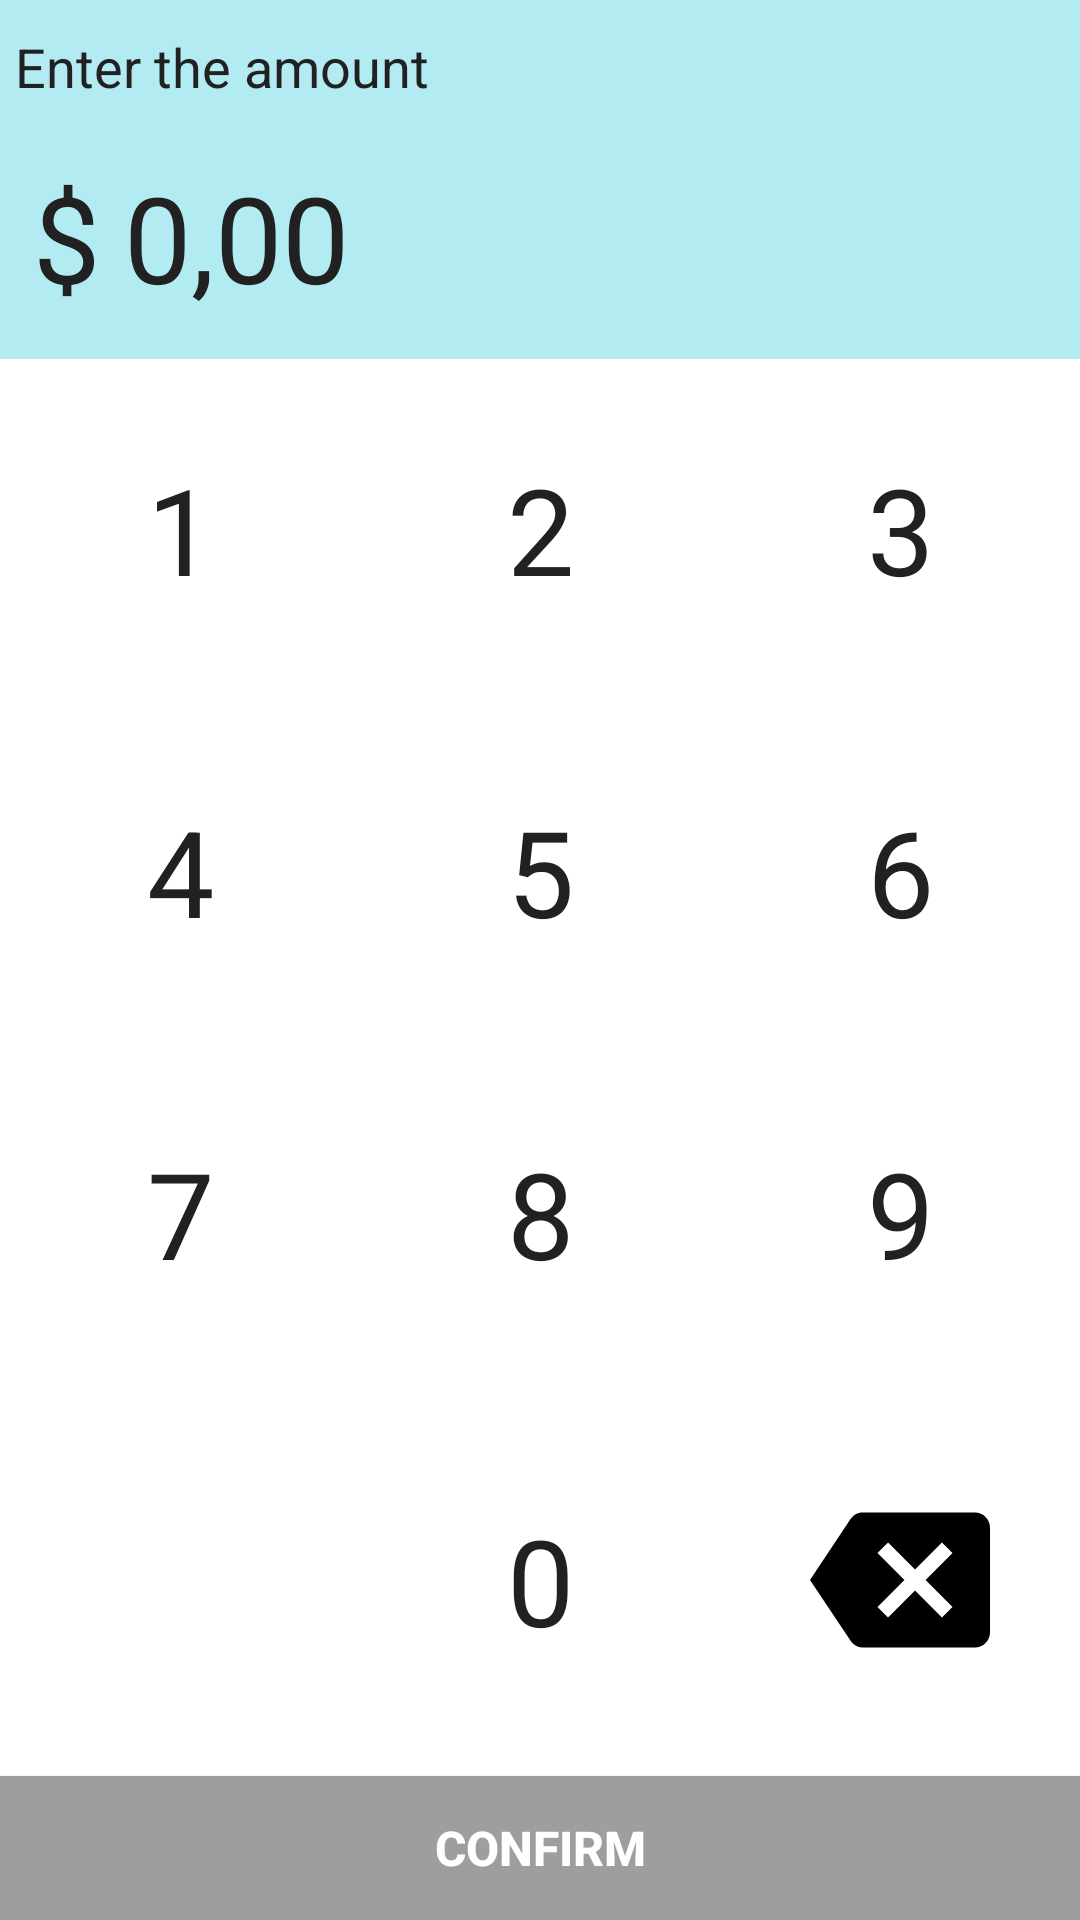

The Android layout XML behind this screen, and the referenced resources:
<!-- AndroidManifest.xml: application theme AppTheme -->
<!-- res/layout/fragment_amount_new.xml -->
<?xml version="1.0" encoding="utf-8"?>
<LinearLayout
    xmlns:android="http://schemas.android.com/apk/res/android"
    android:layout_width="match_parent"
    android:layout_height="match_parent"
    xmlns:app="http://schemas.android.com/apk/res-auto"
    android:orientation="vertical"
    android:background="@color/backgroundColor">
    <LinearLayout
        android:layout_width="match_parent"
        android:layout_height="wrap_content"
        android:orientation="vertical">
        <TextView
            android:layout_width="match_parent"
            android:layout_height="wrap_content"
            style="@style/title_text"
            android:text="@string/amount_input" />
        <LinearLayout
            android:layout_marginTop="5dp"
            android:layout_width="match_parent"
            android:layout_height="wrap_content"
            android:padding="3dp"
            android:layout_marginBottom="10dp"
            android:orientation="horizontal">
            <TextView
                android:layout_width="wrap_content"
                android:layout_height="match_parent"
                android:textColor="@color/textColor"
                android:textSize="40sp"
                android:gravity="center"
                android:layout_marginLeft="8dp"
                android:layout_marginRight="8dp"
                android:text="@string/ars" />
            <TextView
                android:id="@+id/tvAmount"
                android:layout_width="match_parent"
                android:layout_height="match_parent"
                android:textSize="40sp"
                android:textColor="@color/textColor"
                android:text="@string/amount_holder"/>
        </LinearLayout>
    </LinearLayout>
    <View
        android:layout_width="match_parent"
        android:layout_height="1dp"
        android:background="@color/shimmer_color"/>
    <TableLayout
        android:id="@+id/tlIntKeyboard"
        android:background="@android:color/white"
        android:layout_width="match_parent"
        android:layout_height="0dp"
        android:layout_weight="1">
        <TableRow
            android:layout_width="match_parent"
            android:layout_height="0dp"
            android:layout_weight="0.25">
            <TextView
                android:id="@+id/tvOne"
                android:layout_width="0dp"
                android:layout_height="match_parent"
                android:layout_weight="0.33"
                style="@style/grid_keyboard"
                android:text="@string/one"/>
            <TextView
                android:id="@+id/tvTwo"
                android:layout_width="0dp"
                android:layout_height="match_parent"
                android:layout_weight="0.33"
                style="@style/grid_keyboard"
                android:text="@string/two"/>
            <TextView
                android:id="@+id/tvThree"
                android:layout_width="0dp"
                android:layout_height="match_parent"
                android:layout_weight="0.33"
                style="@style/grid_keyboard"
                android:text="@string/three"/>
        </TableRow>

        <TableRow
            android:layout_width="match_parent"
            android:layout_height="0dp"
            android:layout_weight="0.25">
            <TextView
                android:id="@+id/tvFour"
                android:layout_width="0dp"
                android:layout_height="match_parent"
                android:layout_weight="0.33"
                style="@style/grid_keyboard"
                android:text="@string/four"/>
            <TextView
                android:id="@+id/tvFive"
                android:layout_width="0dp"
                android:layout_height="match_parent"
                android:layout_weight="0.33"
                style="@style/grid_keyboard"
                android:text="@string/five"/>
            <TextView
                android:id="@+id/tvSix"
                android:layout_width="0dp"
                android:layout_height="match_parent"
                android:layout_weight="0.33"
                style="@style/grid_keyboard"
                android:text="@string/six"/>
        </TableRow>

        <TableRow
            android:layout_width="match_parent"
            android:layout_height="0dp"
            android:layout_weight="0.25">
            <TextView
                android:id="@+id/tvSeven"
                android:layout_width="0dp"
                android:layout_height="match_parent"
                android:layout_weight="0.33"
                style="@style/grid_keyboard"
                android:text="@string/seven"/>
            <TextView
                android:id="@+id/tvEight"
                android:layout_width="0dp"
                android:layout_height="match_parent"
                android:layout_weight="0.33"
                style="@style/grid_keyboard"
                android:text="@string/eight"/>
            <TextView
                android:id="@+id/tvNine"
                android:layout_width="0dp"
                android:layout_height="match_parent"
                android:layout_weight="0.33"
                style="@style/grid_keyboard"
                android:text="@string/nine"/>
        </TableRow>

        <TableRow
            android:layout_width="match_parent"
            android:layout_height="0dp"
            android:layout_weight="0.25">
            <TextView
                android:layout_width="0dp"
                android:layout_height="match_parent"
                android:layout_weight="0.33"
                android:gravity="center"/>
            <TextView
                android:id="@+id/tvZero"
                android:layout_width="0dp"
                android:layout_height="match_parent"
                android:layout_weight="0.33"
                style="@style/grid_keyboard"
                android:text="@string/zero"/>
            <ImageView
                android:id="@+id/ivBack"
                android:layout_width="0dp"
                android:layout_height="match_parent"
                android:layout_weight="0.33"
                android:padding="30dp"
                app:srcCompat="@drawable/ic_backspace"
                style="@style/grid_keyboard"
                android:contentDescription="@string/back"
                android:text="@string/nine"/>
        </TableRow>
    </TableLayout>

    <Button
        android:id="@+id/btConfirm"
        android:text="@string/confirm"
        style="@style/full_width_button_disabled"
        android:layout_width="match_parent"
        android:layout_height="wrap_content" />
</LinearLayout>
<!-- resources referenced by this layout -->
<resources>
  <color name="backgroundColor">#b2ebf2</color>
  <color name="textColor">#212121</color>
  <!-- drawable ic_backspace (drawable) -->
  <vector xmlns:android="http://schemas.android.com/apk/res/android"
      android:width="10dp"
      android:height="10dp"
      android:viewportWidth="24"
      android:viewportHeight="24">
    <path
        android:fillColor="#FF000000"
        android:pathData="M22,3L7,3c-0.69,0 -1.23,0.35 -1.59,0.88L0,12l5.41,8.11c0.36,0.53 0.9,0.89 1.59,0.89h15c1.1,0 2,-0.9 2,-2L24,5c0,-1.1 -0.9,-2 -2,-2zM19,15.59L17.59,17 14,13.41 10.41,17 9,15.59 12.59,12 9,8.41 10.41,7 14,10.59 17.59,7 19,8.41 15.41,12 19,15.59z"/>
  </vector>
  <string name="amount_holder">0,00</string>
  <string name="amount_input">Enter the amount</string>
  <string name="ars">$</string>
  <string name="back">Backspace</string>
  <string name="confirm">Confirm</string>
  <string name="eight">8</string>
  <string name="five">5</string>
  <string name="four">4</string>
  <string name="nine">9</string>
  <string name="one">1</string>
  <string name="seven">7</string>
  <string name="six">6</string>
  <string name="three">3</string>
  <string name="two">2</string>
  <string name="zero">0</string>
  <style name="full_width_button_disabled">
          <item name="android:layout_height">45dp</item>
          <item name="android:textStyle">bold</item>
          <item name="android:textColor">@android:color/white</item>
          <item name="android:background">@color/buttonDisabled</item>
          <item name="android:textSize">16sp</item>
      </style>
  <style name="grid_keyboard">
          <item name="android:textSize">40sp</item>
          <item name="android:textColor">@color/textColor</item>
          <item name="android:gravity">center</item>
          <item name="android:clickable">true</item>
          <item name="android:focusable">true</item>
      </style>
  <style name="title_text">
          <item name="android:textColor">@color/textColor</item>
          <item name="android:textSize">18sp</item>
          <item name="android:padding">5dp</item>
          <item name="android:layout_marginTop">5dp</item>
          <item name="android:layout_marginBottom">5dp</item>
      </style>
  <style name="AppTheme" parent="Theme.AppCompat.Light.DarkActionBar">
          
          <item name="colorPrimary">@color/colorPrimary</item>
          <item name="colorPrimaryDark">@color/colorPrimaryDark</item>
          <item name="colorAccent">@color/colorAccent</item>
      </style>
  <color name="buttonDisabled">#9E9E9E</color>
  <color name="colorPrimary">#4dd0e1</color>
  <color name="colorPrimaryDark">#0097a7</color>
  <color name="colorAccent">#ff9800</color>
</resources>
